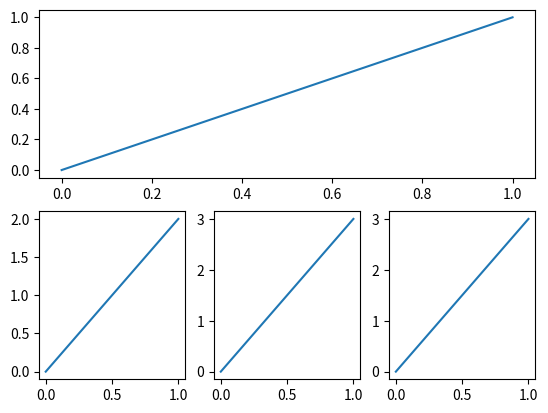

Recreate this plot in Python.
#!/usr/bin/env python
# -*- coding: utf-8 -*-
# @Time    : 18-9-14 下午8:15
# [redacted]
# @Site    : 
# @File    : demo11_subplot.py
# @Software: PyCharm
import matplotlib.pyplot as plt
import numpy as np
'''
plt.figure()
plt.subplot(2,2,1)
plt.plot([0,1],[0,1]) #画一条直线

plt.subplot(2,2,2)
plt.plot([0,1],[0,2]) #画一条直线

plt.subplot(2,2,3)
plt.plot([0,1],[0,3]) #画一条直线

plt.subplot(224)
plt.plot([0,1],[0,3]) #画一条直线

plt.show()
'''
plt.figure()
plt.subplot(2,1,1)
plt.plot([0,1],[0,1]) #画一条直线

plt.subplot(2,3,4)
plt.plot([0,1],[0,2]) #画一条直线

plt.subplot(2,3,5)
plt.plot([0,1],[0,3]) #画一条直线

plt.subplot(236)
plt.plot([0,1],[0,3]) #画一条直线

plt.show()